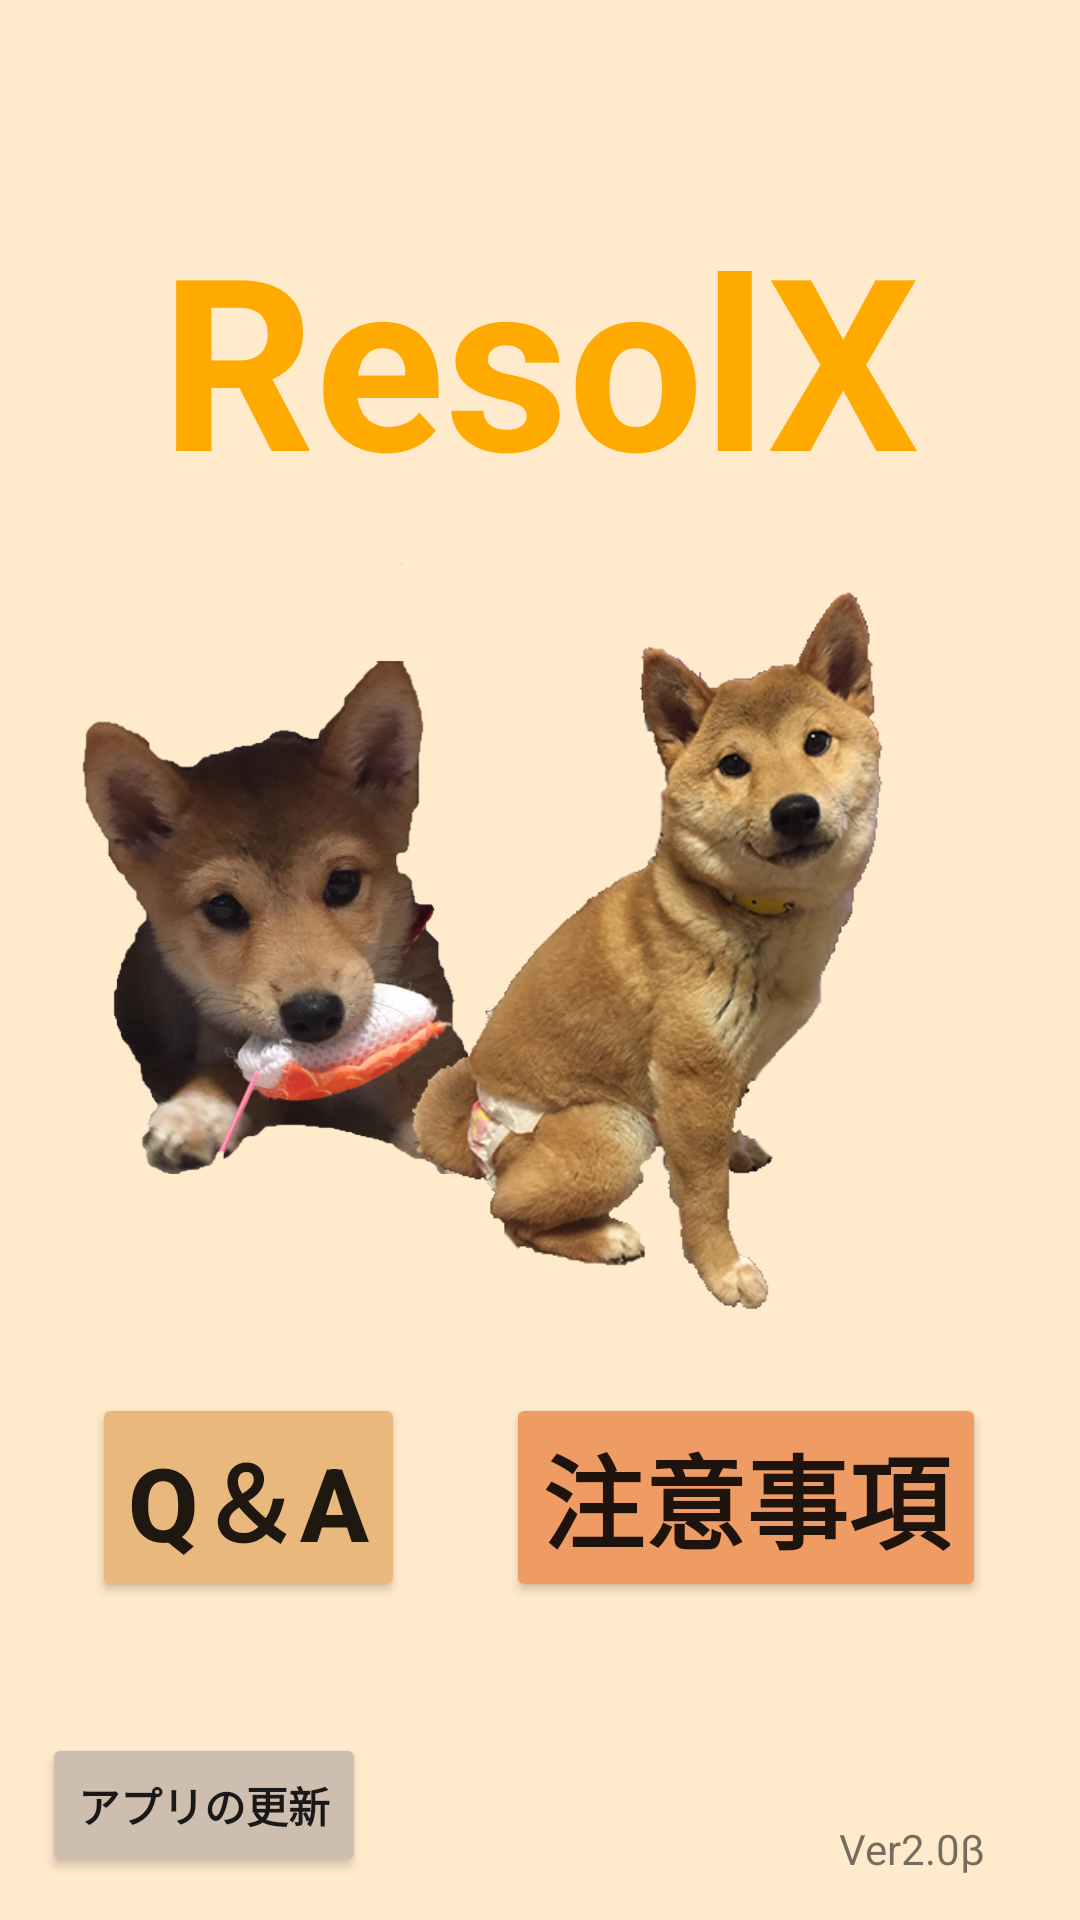

Produce the Android XML layout that renders to this screen, including the resource entries it uses.
<!-- AndroidManifest.xml: application theme Ber -->
<!-- res/layout/activity_main.xml -->
<?xml version="1.0" encoding="utf-8"?>
<androidx.constraintlayout.widget.ConstraintLayout xmlns:android="http://schemas.android.com/apk/res/android"
    xmlns:app="http://schemas.android.com/apk/res-auto"
    xmlns:tools="http://schemas.android.com/tools"
    android:layout_width="match_parent"
    android:layout_height="match_parent"
    android:background="#FFEACC"
    tools:context="xyz.cotoha.program.qa.MainActivity">

    <Button
        android:id="@+id/button"
        android:layout_width="wrap_content"
        android:layout_height="wrap_content"
        android:backgroundTint="#E8B87D"
        android:text="Q＆A"
        android:textSize="34sp"
        android:textStyle="bold"
        app:layout_constraintBottom_toBottomOf="parent"
        app:layout_constraintEnd_toEndOf="parent"
        app:layout_constraintHorizontal_bias="0.12"
        app:layout_constraintStart_toStartOf="parent"
        app:layout_constraintTop_toTopOf="parent"
        app:layout_constraintVertical_bias="0.814" />

    <Button
        android:id="@+id/button2"
        android:layout_width="wrap_content"
        android:layout_height="wrap_content"
        android:backgroundTint="#EF9C64"
        android:text="注意事項"
        android:textSize="34sp"
        android:textStyle="bold"
        app:layout_constraintBottom_toBottomOf="parent"
        app:layout_constraintEnd_toEndOf="parent"
        app:layout_constraintHorizontal_bias="0.844"
        app:layout_constraintStart_toStartOf="parent"
        app:layout_constraintTop_toTopOf="parent"
        app:layout_constraintVertical_bias="0.814" />

    <TextView
        android:id="@+id/textView2"
        android:layout_width="wrap_content"
        android:layout_height="wrap_content"
        android:text="ResolX"
        android:textColor="#FFAA00"
        android:textSize="80sp"
        android:textStyle="bold"
        app:layout_constraintBottom_toTopOf="@+id/button"
        app:layout_constraintEnd_toEndOf="parent"
        app:layout_constraintStart_toStartOf="parent"
        app:layout_constraintTop_toTopOf="parent"
        app:layout_constraintVertical_bias="0.184" />

    <ImageView
        android:id="@+id/imageView"
        android:layout_width="171dp"
        android:layout_height="217dp"
        app:layout_constraintBottom_toTopOf="@+id/button"
        app:layout_constraintEnd_toEndOf="parent"
        app:layout_constraintHorizontal_bias="0.066"
        app:layout_constraintStart_toStartOf="parent"
        app:layout_constraintTop_toTopOf="parent"
        app:layout_constraintVertical_bias="0.798"
        app:srcCompat="@drawable/hana" />

    <TextView
        android:id="@+id/textView"
        android:layout_width="wrap_content"
        android:layout_height="wrap_content"
        android:text="Ver2.0β"
        app:layout_constraintBottom_toBottomOf="parent"
        app:layout_constraintEnd_toEndOf="parent"
        app:layout_constraintHorizontal_bias="0.899"
        app:layout_constraintStart_toStartOf="parent"
        app:layout_constraintTop_toTopOf="parent"
        app:layout_constraintVertical_bias="0.977" />

    <Button
        android:id="@+id/button3"
        android:layout_width="wrap_content"
        android:layout_height="wrap_content"
        android:backgroundTint="#CDBEB0"
        android:fontFamily="sans-serif-condensed-medium"
        android:text="アプリの更新"
        android:textStyle="bold"
        app:layout_constraintBottom_toBottomOf="parent"
        app:layout_constraintEnd_toEndOf="parent"
        app:layout_constraintHorizontal_bias="0.055"
        app:layout_constraintStart_toStartOf="parent"
        app:layout_constraintTop_toTopOf="parent"
        app:layout_constraintVertical_bias="0.976" />

    <ImageView
        android:id="@+id/imageView2"
        android:layout_width="260dp"
        android:layout_height="324dp"
        app:layout_constraintBottom_toBottomOf="parent"
        app:layout_constraintEnd_toEndOf="parent"
        app:layout_constraintHorizontal_bias="1.0"
        app:layout_constraintStart_toStartOf="parent"
        app:layout_constraintTop_toTopOf="parent"
        app:layout_constraintVertical_bias="0.493"
        app:srcCompat="@drawable/hana2" />

</androidx.constraintlayout.widget.ConstraintLayout>
<!-- resources referenced by this layout -->
<resources>
  <!-- drawable hana: png bitmap (drawable, 252893 bytes) -->
  <!-- drawable hana2: png bitmap (drawable, 159016 bytes) -->
  <style name="Ber" parent="Theme.MaterialComponents.DayNight.NoActionBar">
          
          <item name="android:statusBarColor">@color/pink</item>
          
      </style>
  <color name="pink">#AC4263</color>
</resources>
